Run: headless pygame with SDL's dummy video driver; simulated clock (each Clock.tick advances the game by its frame time, no real sleeping); random seed 0; keys injected as events and as key.get_pressed() state; mouse plan: one left click at the window centre at the start of phase 2, then a move to the lower-right quarter at the start of phase 3.
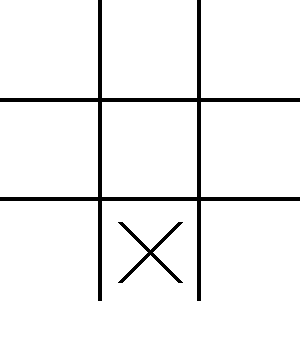
Frame 1 of 4 · flips 1–60 · no input
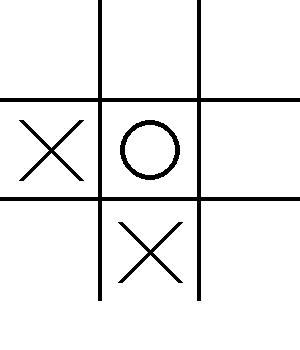
Frame 2 of 4 · flips 61–180 · clicked the window centre · tapped SPACE, RETURN · held RIGHT (→), D
Frame 3 of 4 · flips 181–300 · moved the mouse to the lower-right quarter · held DOWN (↓), S · screen unchanged from frame 2, image omitted
Frame 4 of 4 · flips 301–420 · held LEFT (←), A, UP (↑), W · screen unchanged from frame 3, image omitted

The pygame program that drew these frames:

from enum import Enum
import pygame
import random
import time

WIDTH, HEIGHT = 300, 300
WIN = pygame.display.set_mode((WIDTH, HEIGHT + 50))
pygame.display.set_caption("Tic Tac Toe")

WHITE = (255, 255, 255)
BLACK = (0, 0, 0)
PADDING = 30
RECTANGLE = (PADDING, PADDING, WIDTH - 2*PADDING , HEIGHT - 2*PADDING)
CROSS_SIZE = 30
LINE_THICKNESS = 5

FPS = 60

Polje = Enum('Polje', ['NONE', 'X', 'O'])
GameStatus = Enum("GameStatus", ["ONGOING", "WINNER", "DRAW"])
PlayerType = Enum("PlayerType", ["HUMAN", "AI"])

def initialize_game():
  ploca = [
    [0.33, 0.33, Polje.NONE], [0.66, 0.33, Polje.NONE], [1.00, 0.33, Polje.NONE],
    [0.33, 0.66, Polje.NONE], [0.66, 0.66, Polje.NONE], [1.00, 0.66, Polje.NONE],
    [0.33, 1.00, Polje.NONE], [0.66, 1.00, Polje.NONE], [1.00, 1.00, Polje.NONE],
  ]

  for polje in ploca:
    polje[0] = polje[0] * WIDTH
    polje[1] = polje[1] * HEIGHT

  return ploca

def check_game_status(board):
  if (board[0][2] == board[1][2] == board[2][2] != Polje.NONE or
      board[3][2] == board[4][2] == board[5][2] != Polje.NONE or 
      board[6][2] == board[7][2] == board[8][2] != Polje.NONE or
      board[0][2] == board[3][2] == board[6][2] != Polje.NONE or
      board[1][2] == board[4][2] == board[7][2] != Polje.NONE or 
      board[2][2] == board[5][2] == board[8][2] != Polje.NONE or
      board[0][2] == board[4][2] == board[8][2] != Polje.NONE or
      board[2][2] == board[4][2] == board[6][2] != Polje.NONE):
    return GameStatus.WINNER
  is_board_not_full = [status_polja[2] for status_polja in board if status_polja[2] == Polje.NONE]
  if not is_board_not_full:
    return GameStatus.DRAW
  return GameStatus.ONGOING

def draw_board():
  # pygame.draw.rect(WIN, BLACK, RECTANGLE)

  pygame.draw.lines(WIN, BLACK, True, [(WIDTH*0.33,0),(WIDTH*0.33,HEIGHT)], LINE_THICKNESS - 1)
  pygame.draw.lines(WIN, BLACK, True, [(WIDTH*0.66,0),(WIDTH*0.66,HEIGHT)], LINE_THICKNESS - 1)

  pygame.draw.lines(WIN, BLACK, True, [(0,HEIGHT*0.33),(WIDTH,HEIGHT*0.33)], LINE_THICKNESS - 1)
  pygame.draw.lines(WIN, BLACK, True, [(0,HEIGHT*0.66),(WIDTH,HEIGHT*0.66)], LINE_THICKNESS - 1)

def draw_x(x, y):
  pygame.draw.lines(WIN, BLACK, True, [(x-CROSS_SIZE,y-CROSS_SIZE),(x+CROSS_SIZE,y+CROSS_SIZE)], LINE_THICKNESS)
  pygame.draw.lines(WIN, BLACK, True, [(x-CROSS_SIZE,y+CROSS_SIZE),(x+CROSS_SIZE,y-CROSS_SIZE)], LINE_THICKNESS)

def draw_o(x, y):
  pygame.draw.circle(WIN, BLACK, [x, y], CROSS_SIZE, LINE_THICKNESS)

def draw_window(figures):
  WIN.fill(WHITE)
  draw_board()
  for figure in figures:
    if figure[2] == False:
      draw_x(figure[0], figure[1])
    else:
      draw_o(figure[0], figure[1])
  pygame.display.update()

def set_current_player(player_types, player_turn):
  if player_turn:
    return player_types[0]
  return player_types[1]


def main():
  ploca = initialize_game()
  game_over = False
  current_game_status = GameStatus.ONGOING
  figures = []
  player_turn = True
  player_types = [PlayerType.AI, PlayerType.HUMAN]
  clock = pygame.time.Clock()
  running = True
  while running:
    clock.tick(FPS)
    current_player_type = set_current_player(player_types, player_turn)
    if current_player_type == PlayerType.AI:
      polje_not_found = True
      while polje_not_found:
        player_turn = not player_turn
        x, y = random.randrange(WIDTH), random.randrange(HEIGHT)
        for polje in ploca:
          if x < polje[0] and y < polje[1]:
            if polje[2] != Polje.NONE:
              player_turn = not player_turn
              print("Polje already taken!")
              break
            elif player_turn:
              polje[2] = Polje.X
            else:
              polje[2] = Polje.O
            time.sleep(2)
            figures.append([polje[0] - WIDTH * 0.16, polje[1] - HEIGHT * 0.16, player_turn])
            break
        current_game_status = check_game_status(ploca)
        if current_game_status == GameStatus.DRAW:
          print("Game Over, nobody won!")
          game_over = True
        elif current_game_status == GameStatus.WINNER:
          game_over = True
          print("Good job, somebody won!")
        polje_not_found = False

    for event in pygame.event.get():

      if event.type == pygame.QUIT:
        running = False

      if event.type == pygame.MOUSEBUTTONDOWN:
        player_turn = not player_turn
        x, y = pygame.mouse.get_pos()
        for polje in ploca:
          if x < polje[0] and y < polje[1]:
            if polje[2] != Polje.NONE:
              player_turn = not player_turn
              print("Polje already taken!")
              break
            elif player_turn:
              polje[2] = Polje.X
            else:
              polje[2] = Polje.O
            figures.append([polje[0] - WIDTH * 0.16, polje[1] - HEIGHT * 0.16, player_turn])
            break
        current_game_status = check_game_status(ploca)
        if current_game_status == GameStatus.DRAW:
          print("Game Over, nobody won!")
          game_over = True
        elif current_game_status == GameStatus.WINNER:
          print("Good job, somebody won!")
          game_over = True

    draw_window(figures)

    if game_over:
      time.sleep(5)
      pygame.quit()

  pygame.quit()

if __name__ == "__main__":
  main()
